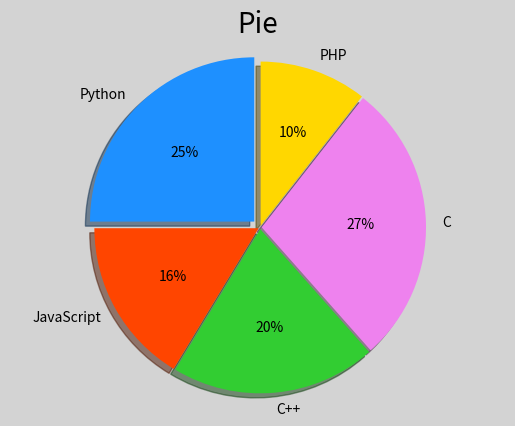

Python code for this plot:
import matplotlib.pyplot as plt

plt.figure('Pie', facecolor='lightgray')
plt.title('Pie', fontsize=20)

plt.pie(
    [26, 17, 21, 29, 11],   # 值列表
    [0.05, 0.01, 0.01, 0.01, 0.01],   #间隙列表
    ['Python', 'JavaScript', 'C++', 'C', 'PHP'],   # 标签
    ['dodgerblue', 'orangered', 'limegreen',
     'violet', 'gold'],
    '%d%%', shadow=True, startangle=90)  # 阴影, 开始角度

plt.axis('equal')   # 等轴的效果, 让饼子更圆

plt.show()
